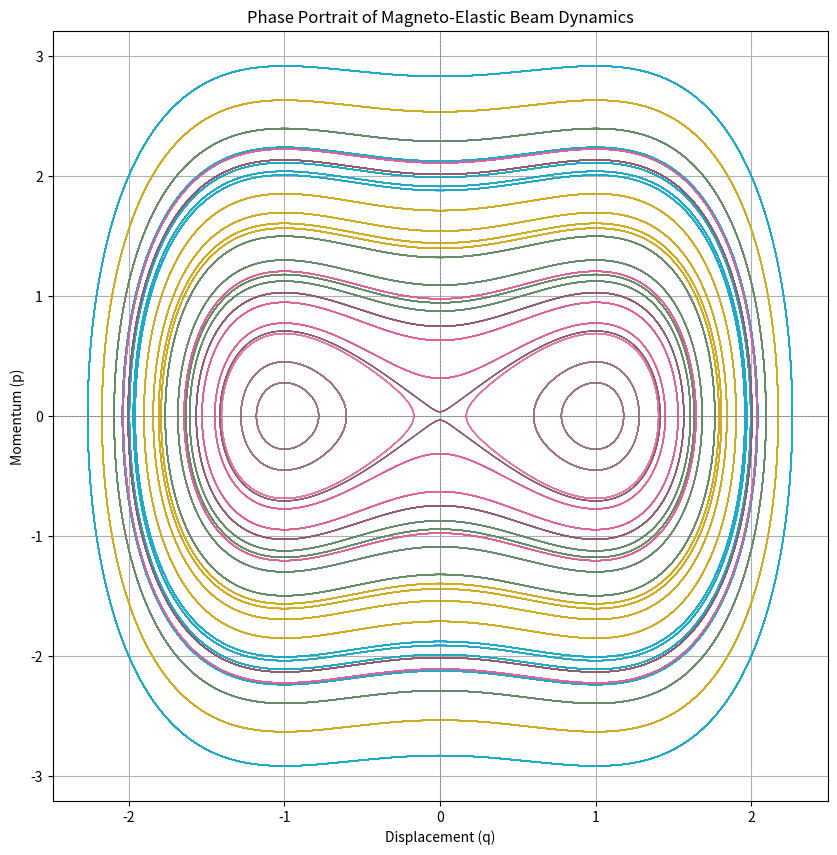

The matplotlib source for this figure:
import numpy as np
import matplotlib.pyplot as plt

# Parameters
m = 1.0  # Mass
beta = 1.0  # Parameter in the potential
dt = 0.01  # Time step
t_max = 50  # Simulation time

# Hamiltonian equations of motion
def hamiltonian_eqs(y):
    q, p = y
    dq_dt = p / m
    dp_dt = beta**2 * q - q**3
    return np.array([dq_dt, dp_dt])

# Runge-Kutta 4 method
def runge_kutta_4_step(f, y, dt):
    k1 = f(y)
    k2 = f(y + dt / 2 * k1)
    k3 = f(y + dt / 2 * k2)
    k4 = f(y + dt * k3)
    return y + dt / 6 * (k1 + 2 * k2 + 2 * k3 + k4)

# Time array
t_vals = np.arange(0, t_max, dt)

# Create a grid of initial conditions
q_vals_ic = np.linspace(-2, 2, 10)  # Initial displacement values
p_vals_ic = np.linspace(-2, 2, 10)  # Initial momentum values

initial_conditions = [(q, p) for q in q_vals_ic for p in p_vals_ic]

# Solve the system for each initial condition
trajectories = []
for y0 in initial_conditions:
    y = np.array(y0)
    trajectory = []
    for t in t_vals:
        trajectory.append(y)
        y = runge_kutta_4_step(hamiltonian_eqs, y, dt)
    trajectories.append(np.array(trajectory))

# Plot the phase portrait
plt.figure(figsize=(10, 10))
for trajectory in trajectories:
    q_vals, p_vals = trajectory[:, 0], trajectory[:, 1]
    plt.plot(q_vals, p_vals, alpha=0.6, linewidth=0.8)

plt.axhline(0, color='gray', linestyle='--', linewidth=0.5)
plt.axvline(0, color='gray', linestyle='--', linewidth=0.5)
plt.title("Phase Portrait of Magneto-Elastic Beam Dynamics")
plt.xlabel("Displacement (q)")
plt.ylabel("Momentum (p)")
plt.grid()
plt.savefig("magneto-elastic_Beam_phase_Portrait.png")
plt.show()
